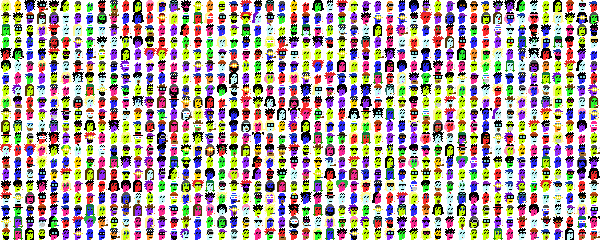

The file beside this chart, header and first rows:
id, type, attributes
0, Alien Lime Female, Blonde Bob / Mole / Earring
1, Alien Gold, Mohawk
2, Alien Blue Female, Wild Hair
3, Alien Red, Wild Hair / Pipe / Nerd Glasses
4, Alien Lime, Goat / Wild Hair / Big Shades / Earring
5, Alien Lime Female, Half Shaved / Spots / Earring
6, Alien Lime, Do-rag
7, Alien Green Female, Spots / Wild White Hair / Clown Eyes Blu…
8, Alien Red, Luxurious Beard / Messy Hair
9, Alien Green, Big Beard / Police Cap / Clown Nose
10, Alien Red Female, Mohawk / Rosy Cheeks
11, Alien Lime Female, Pink Lipstick / Straight Hair Dark / Clo…
12, Alien Red Female, Purple Lipstick / Pink Short
13, Alien Blue Female, Pink Lipstick / Straight Hair Blonde / B…
14, Alien Purple Female, Hot Lipstick / Pilot Helmet / Pipe
15, Alien Magenta, Luxurious Beard / Wild Hair / Regular Sh…
16, Alien Lime, Stringy Hair / Laser Eyes Gold / Earring
17, Alien Orange, Mohawk
18, Alien Lime, Muttonchops / Eye Mask
19, Alien Red Female, Hot Lipstick / Bandana / Horned Rim Glas…
20, Alien Blue, Crazy Hair
21, Alien Blue, Messy Hair / Classic Shades / Earring
22, Alien Red Female, Purple Lipstick / Pilot Helmet
23, Alien Blue, Handlebars / Do-rag / Earring
24, Alien Gold, Mohawk Dark
25, Alien Red Female, Wild White Hair
26, Alien Green Female, Dark Hair
27, Alien, Peak Spike / Earring
28, Alien Purple, Crazy Hair / Big Shades
29, Alien Lime Female, Half Shaved Blonde / Horned Rim Glasses …
30, Alien Purple, Normal Beard Black / Cap
31, Alien Purple Female, Stringy Hair
32, Alien Orange, VR
33, Alien Blue, Peak Spike
34, Alien Blue Female, Purple Lipstick / Frumpy Hair
35, Alien Purple, Normal Beard / Peak Spike / Cigarette / …
36, Alien Lime Female, Red Mohawk
37, Alien Purple Female, Cap / Clown Eyes Blue
38, Alien Blue Female, Purple Lipstick / Frumpy Hair / Classic …
39, Alien Orange, Shaved Head / Regular Shades
40, Alien Gold, Chinstrap / Bandana
41, Alien Purple, Muttonchops / Wild Hair / Clown Eyes Gre…
42, Alien Purple Female, Wild Hair / Cigarette
43, Alien Green Female, Half Shaved
44, Alien, Messy Hair
45, Alien Lime, Mole / Earring
46, Alien Lime Female, Purple Lipstick / Straight Hair Dark
47, Alien Red, Knitted Cap
48, Alien, Mohawk / Big Shades
49, Alien Red Female, Bandana / Spots
50, Alien Lime, Spots / Fedora
51, Alien Lime, Muttonchops / Wild Hair / Earring
52, Alien Purple, Shadow Beard / Knitted Cap / Nerd Glasse…
53, Alien Female, Straight Hair / Big Shades
54, Alien Purple, Hoodie
55, Alien, Eye Patch
56, Alien Purple, Shaved Head
57, Alien Blue, Headband
58, Alien Green, Normal Beard Black / Hoodie
59, Alien Magenta, Muttonchops / Cowboy Hat
... 940 more rows
